Dataset: splits (GitHub, Parakh24/Visual-Quality-Control-System). Classes: defective, good.

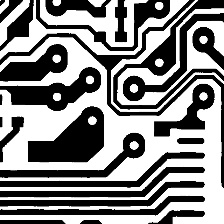
Label: good

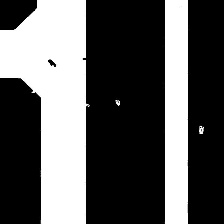
Label: defective

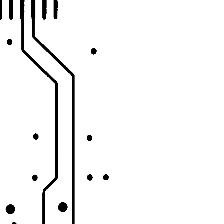
Label: good

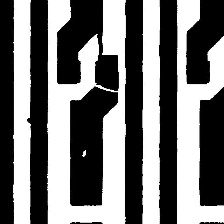
Label: defective

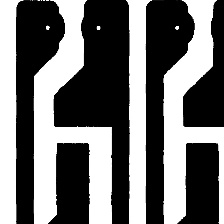
Label: good

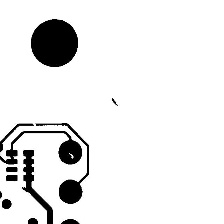
Label: defective
